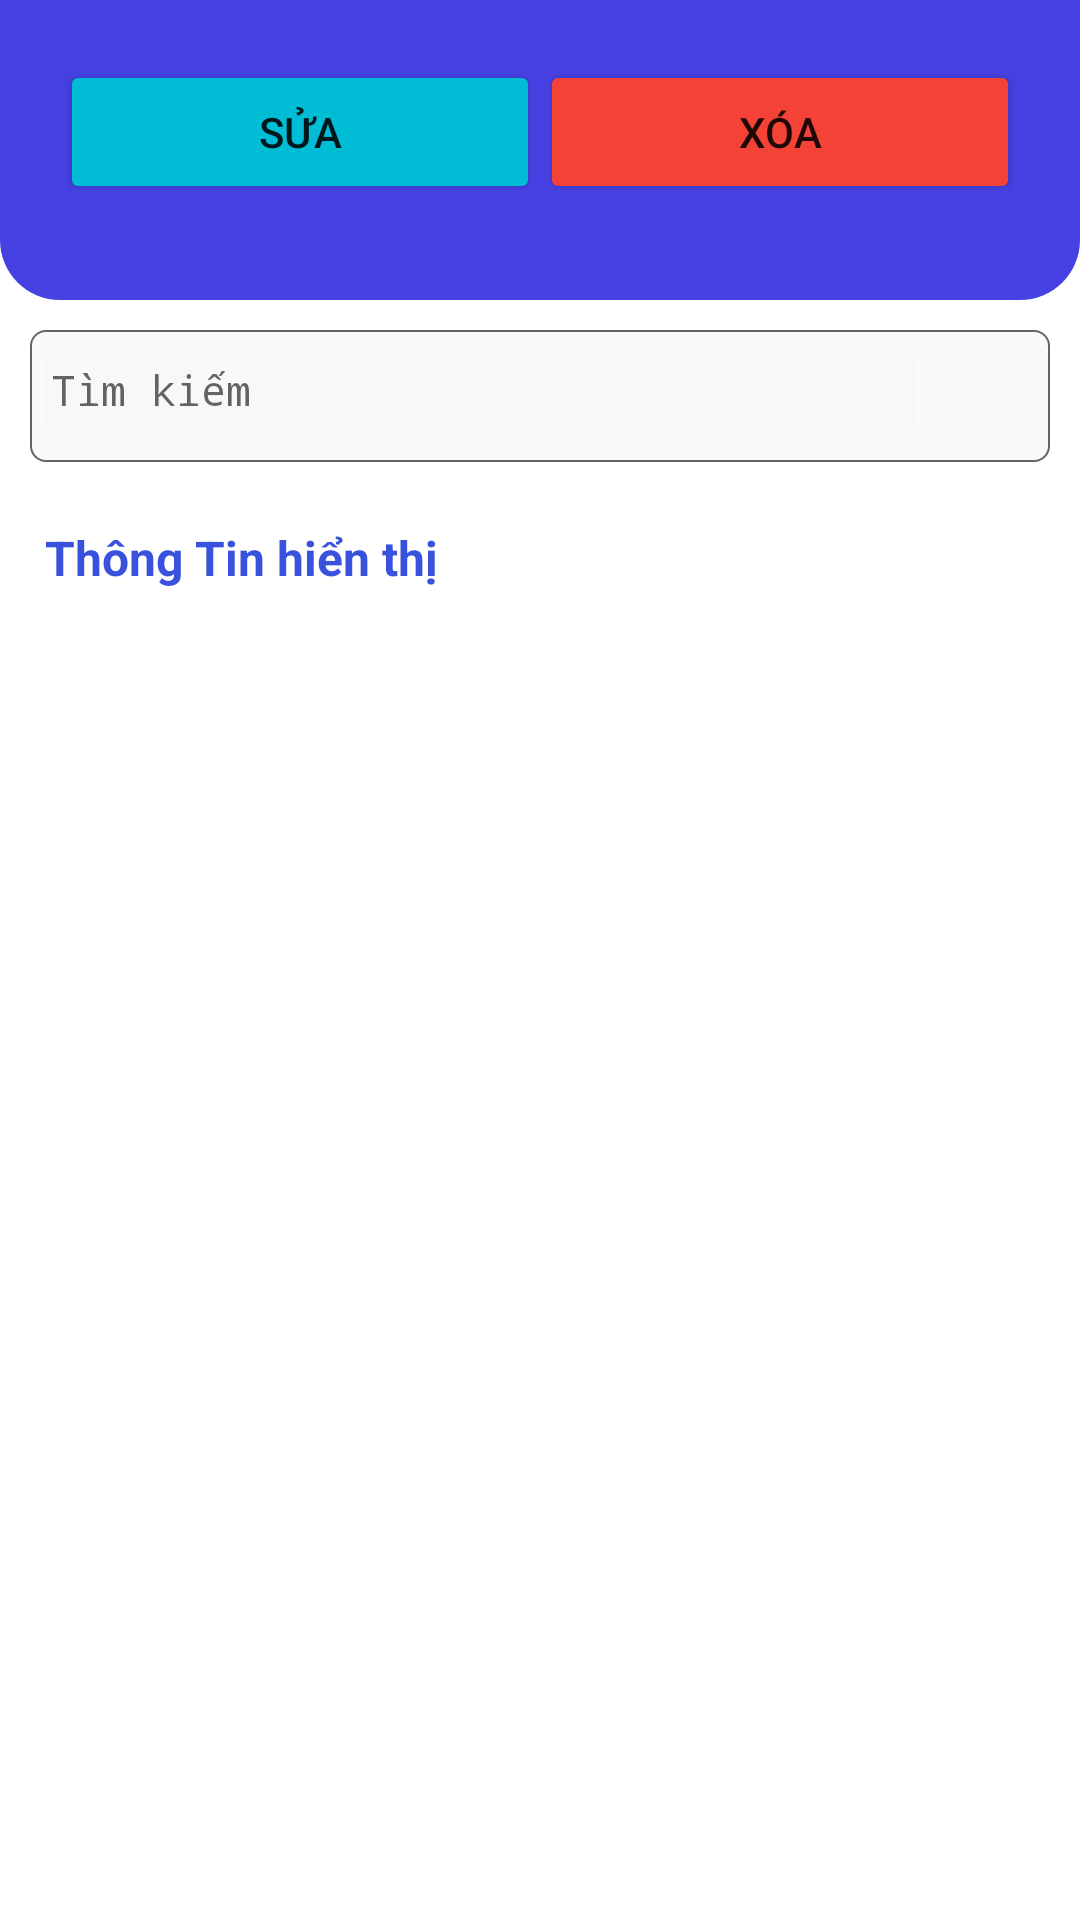

Reconstruct the res/layout file that produces this screen, plus the resources it refers to.
<!-- AndroidManifest.xml: application theme Theme.Ass -->
<!-- res/layout/fragment_t_rangchu.xml -->
<?xml version="1.0" encoding="utf-8"?>
<FrameLayout xmlns:android="http://schemas.android.com/apk/res/android"
    xmlns:app="http://schemas.android.com/apk/res-auto"
    xmlns:tools="http://schemas.android.com/tools"
    android:layout_width="match_parent"
    android:id="@+id/frag1"
    android:layout_height="match_parent"
    tools:context=".Test.TRangchuFragment">

    <LinearLayout
        android:layout_width="match_parent"
        android:layout_height="100dp"
        android:background="@drawable/boduoi"
        android:orientation="horizontal"
        android:padding="20dp">

        <Button
            android:id="@+id/btnSua"
            android:layout_width="wrap_content"
            android:layout_height="wrap_content"
            android:layout_weight="1"
            android:backgroundTint="#00BCD4"
            android:text="Sửa" />

        <Button
            android:id="@+id/btnXoa"
            android:layout_width="wrap_content"
            android:layout_height="wrap_content"
            android:layout_weight="1"
            android:backgroundTint="#F44336"
            android:text="Xóa" />

    </LinearLayout>

    <LinearLayout
        android:layout_width="match_parent"
        android:layout_height="wrap_content"
        android:layout_marginTop="100dp"
        android:orientation="horizontal"
        android:padding="10dp">

        <LinearLayout
            android:layout_width="match_parent"
            android:layout_height="match_parent"
            android:layout_weight="1"
            android:background="@drawable/vuong"
            android:orientation="horizontal"
            android:padding="5dp">

            <EditText
                android:id="@+id/etSearch"
                android:layout_width="wrap_content"
                android:layout_height="wrap_content"
                android:layout_marginEnd="10dp"
                android:layout_weight="1"
                android:background="#FAF7F7"
                android:ems="10"
                android:fontFamily="monospace"
                android:hint="Tìm kiếm"
                android:inputType="text"
                android:padding="2dp"
                android:textSize="14sp" />

            <Button
                android:id="@+id/btnSearch"
                android:layout_width="30dp"
                android:layout_height="30dp"
                android:layout_marginTop="4dp"

                android:background="@drawable/tim"
                android:backgroundTint="#FAF7F7" />
        </LinearLayout>

    </LinearLayout>

    <LinearLayout
        android:layout_width="match_parent"
        android:layout_height="match_parent"
        android:layout_marginTop="160dp"
        android:orientation="vertical"
        android:padding="10dp">

        <TextView
            android:layout_width="match_parent"
            android:layout_height="wrap_content"
            android:layout_margin="5dp"
            android:text="Thông Tin hiển thị"
            android:textColor="#3952DD"
            android:textSize="16sp"
            android:textStyle="bold" />

        <ListView
            android:id="@+id/lvhienthi"
            android:layout_width="match_parent"
            android:layout_height="360dp" />
    </LinearLayout>

    
    
    
    
    
    
    

    
    




</FrameLayout>
<!-- resources referenced by this layout -->
<resources>
  <!-- drawable boduoi (drawable) -->
  <?xml version="1.0" encoding="utf-8"?>
  <shape xmlns:android="http://schemas.android.com/apk/res/android">
      <solid android:color="#4641E3"/>
      <corners android:bottomLeftRadius="20dp"
          android:bottomRightRadius="20dp"/>
  
  </shape>
  <!-- drawable vuong (drawable) -->
  <?xml version="1.0" encoding="utf-8"?>
  <shape xmlns:android="http://schemas.android.com/apk/res/android">
      <solid android:color="#FAFAFA"/>
      <corners android:radius="5dp" />
      <stroke android:width="0.5dp"
          android:color="#676363"/>
  
  </shape>
  <style name="Theme.Ass" parent="Base.Theme.Ass" />
  <style name="Base.Theme.Ass" parent="Theme.MaterialComponents.DayNight.NoActionBar">
          
          
      </style>
</resources>
